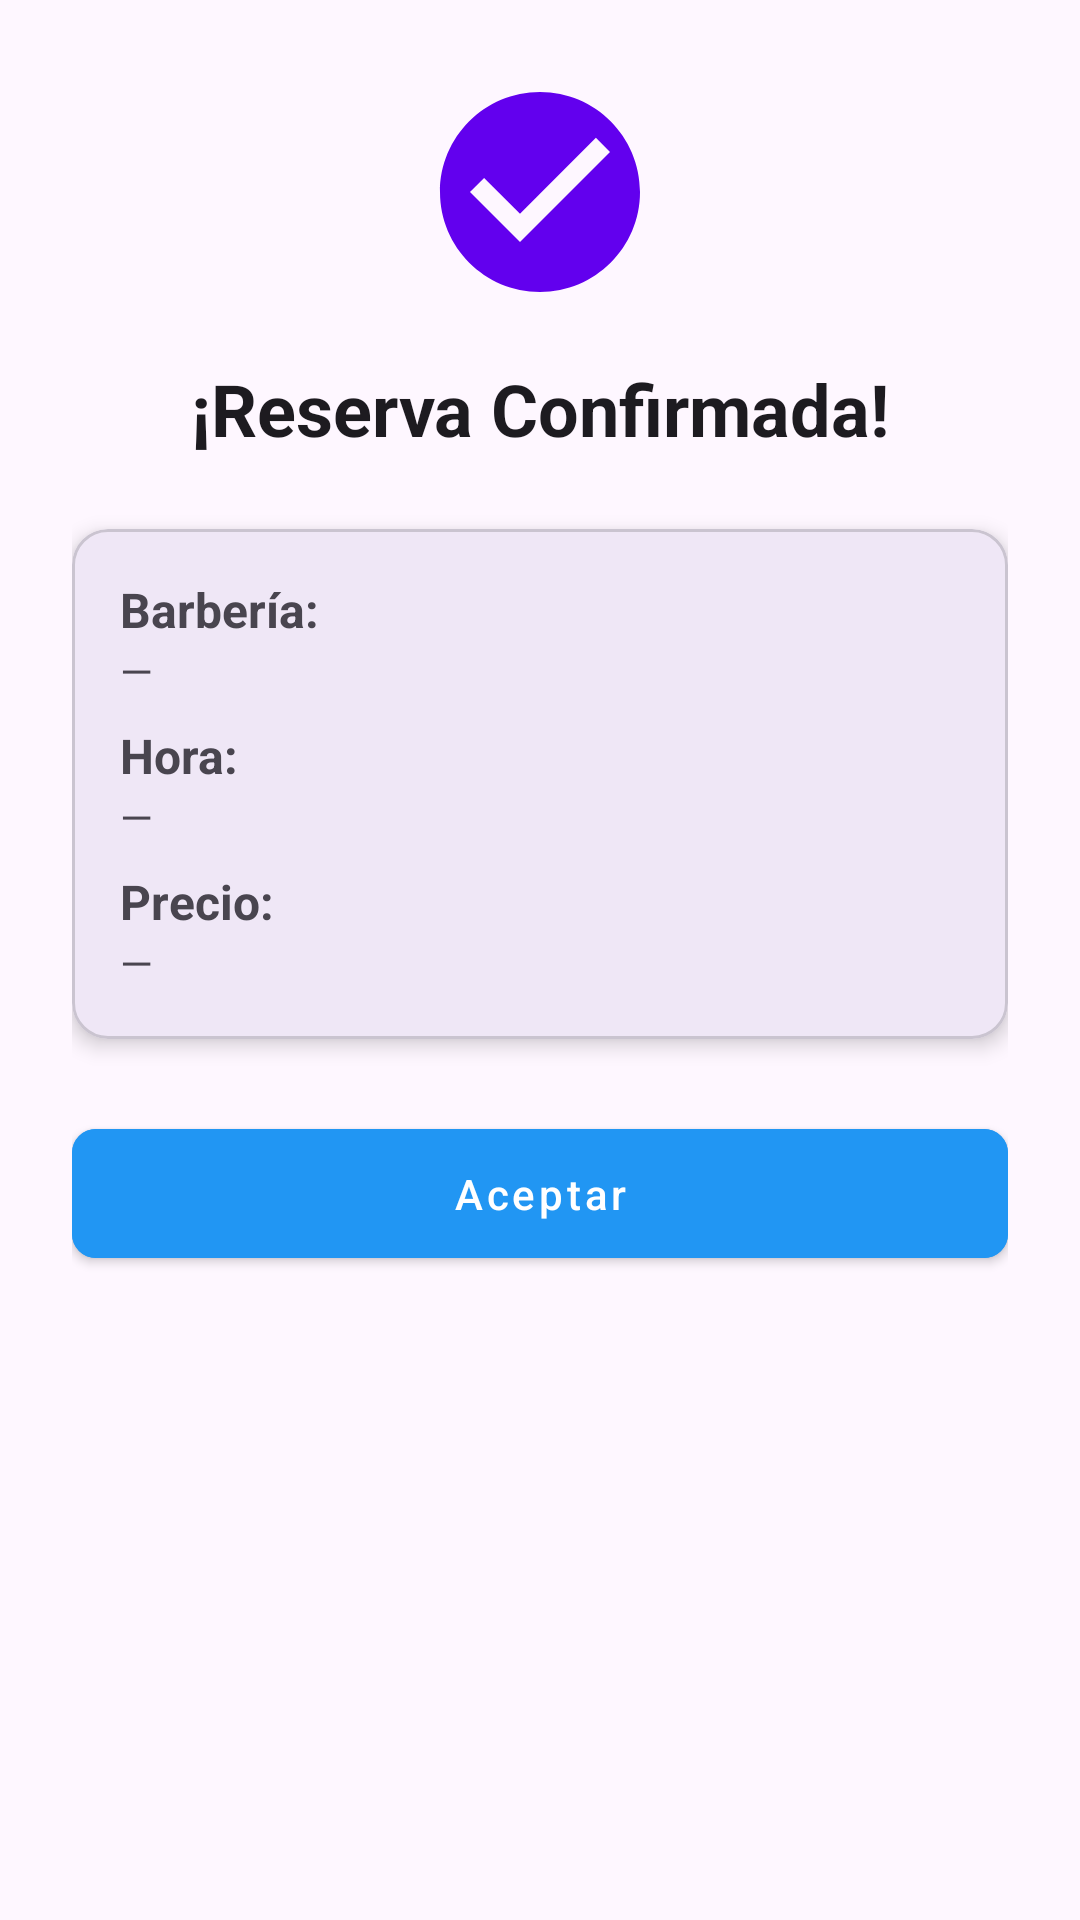

The Android layout XML behind this screen, and the referenced resources:
<!-- AndroidManifest.xml: application theme Theme.BarberEasy -->
<!-- res/layout/fragment_reserva_realizada.xml -->
<?xml version="1.0" encoding="utf-8"?>
<layout xmlns:android="http://schemas.android.com/apk/res/android"
    xmlns:app="http://schemas.android.com/apk/res-auto">

    <androidx.constraintlayout.widget.ConstraintLayout
        android:layout_width="match_parent"
        android:layout_height="match_parent"
        android:padding="24dp">

        
        <ImageView
            android:id="@+id/ivCheck"
            android:layout_width="80dp"
            android:layout_height="80dp"
            android:src="@drawable/ic_baseline_check_circle_24"
            app:layout_constraintTop_toTopOf="parent"
            app:layout_constraintStart_toStartOf="parent"
            app:layout_constraintEnd_toEndOf="parent"
            app:tint="@color/colorPrimary" />

        
        <TextView
            android:id="@+id/tvConfirmed"
            android:layout_width="0dp"
            android:layout_height="wrap_content"
            android:text="¡Reserva Confirmada!"
            android:textSize="24sp"
            android:textStyle="bold"
            android:textColor="?attr/colorOnBackground"
            android:layout_marginTop="16dp"
            android:gravity="center"
            app:layout_constraintTop_toBottomOf="@id/ivCheck"
            app:layout_constraintStart_toStartOf="parent"
            app:layout_constraintEnd_toEndOf="parent"/>

        
        <com.google.android.material.card.MaterialCardView
            android:id="@+id/cardDetails"
            android:layout_width="0dp"
            android:layout_height="wrap_content"
            android:layout_marginTop="24dp"
            app:cardCornerRadius="12dp"
            app:cardElevation="4dp"
            app:layout_constraintTop_toBottomOf="@id/tvConfirmed"
            app:layout_constraintStart_toStartOf="parent"
            app:layout_constraintEnd_toEndOf="parent">

            <LinearLayout
                android:orientation="vertical"
                android:padding="16dp"
                android:layout_width="match_parent"
                android:layout_height="wrap_content">

                <TextView
                    android:id="@+id/tvDetailBarber"
                    android:layout_width="wrap_content"
                    android:layout_height="wrap_content"
                    android:text="Barbería: "
                    android:textSize="16sp"
                    android:textStyle="bold"/>

                <TextView
                    android:id="@+id/tvDetailName"
                    android:layout_width="wrap_content"
                    android:layout_height="wrap_content"
                    android:text="—"
                    android:layout_marginBottom="8dp"/>

                <TextView
                    android:id="@+id/tvDetailTime"
                    android:layout_width="wrap_content"
                    android:layout_height="wrap_content"
                    android:text="Hora: "
                    android:textSize="16sp"
                    android:textStyle="bold"/>

                <TextView
                    android:id="@+id/tvDetailHour"
                    android:layout_width="wrap_content"
                    android:layout_height="wrap_content"
                    android:text="—"
                    android:layout_marginBottom="8dp"/>

                <TextView
                    android:id="@+id/tvDetailPriceLabel"
                    android:layout_width="wrap_content"
                    android:layout_height="wrap_content"
                    android:text="Precio: "
                    android:textSize="16sp"
                    android:textStyle="bold"/>

                <TextView
                    android:id="@+id/tvDetailPrice"
                    android:layout_width="wrap_content"
                    android:layout_height="wrap_content"
                    android:text="—"/>

            </LinearLayout>
        </com.google.android.material.card.MaterialCardView>

        
        <com.google.android.material.button.MaterialButton
            android:id="@+id/btnDone"
            style="@style/Widget.App.PrimaryButton"
            android:layout_width="0dp"
            android:layout_height="wrap_content"
            android:text="Aceptar"
            android:layout_marginTop="24dp"
            app:layout_constraintTop_toBottomOf="@id/cardDetails"
            app:layout_constraintStart_toStartOf="parent"
            app:layout_constraintEnd_toEndOf="parent"/>

    </androidx.constraintlayout.widget.ConstraintLayout>
</layout>
<!-- resources referenced by this layout -->
<resources>
  <color name="colorPrimary">#6200EE</color>
  <!-- drawable ic_baseline_check_circle_24 (drawable) -->
  <?xml version="1.0" encoding="utf-8"?>
  <vector xmlns:android="http://schemas.android.com/apk/res/android"
      android:width="24dp"
      android:height="24dp"
      android:viewportWidth="24"
      android:viewportHeight="24">
      <path
          android:fillColor="@color/colorPrimary"
          android:pathData="M12,2C6.48,2 2,6.48 2,12s4.48,10 10,10 10,-4.48 10,-10S17.52,2 12,2zM10,17l-5,-5 1.41,-1.41L10,14.17l7.59,-7.59L19,8l-9,9z"/>
  </vector>
  <style name="Widget.App.PrimaryButton" parent="Widget.MaterialComponents.Button">
          
          <item name="android:backgroundTint">@color/blue_500</item>
          <item name="android:textColor">@color/white</item>
          <item name="cornerRadius">8dp</item>
          <item name="android:textAllCaps">false</item>
          <item name="android:paddingVertical">12dp</item>
          <item name="android:paddingHorizontal">24dp</item>
      </style>
  <style name="Theme.BarberEasy" parent="Base.Theme.BarberEasy" />
  <color name="blue_500">#2196F3</color>
  <color name="white">#FFFFFFFF</color>
  <style name="Base.Theme.BarberEasy" parent="Theme.Material3.DayNight.NoActionBar">
          
          
      </style>
</resources>
